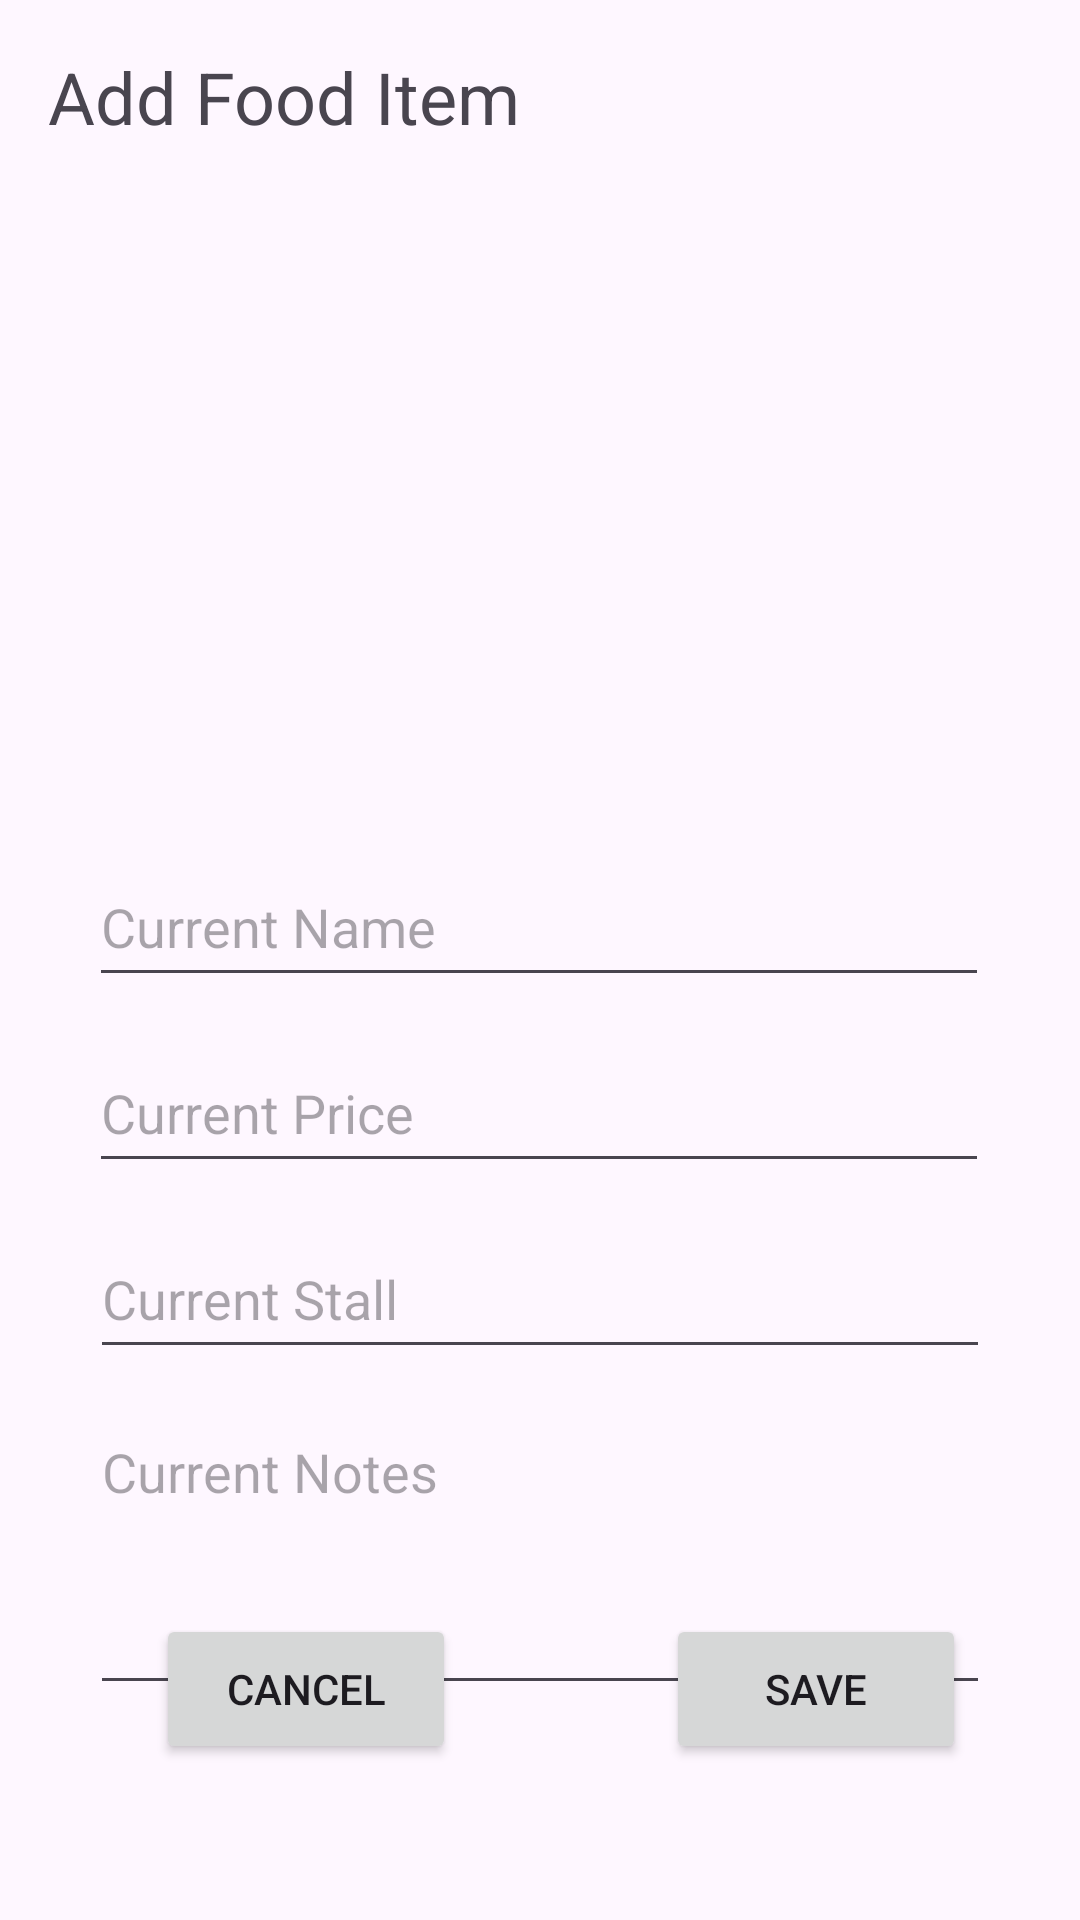

This screen was rendered from an Android layout file. Write that file and the resources it references.
<!-- AndroidManifest.xml: application theme Theme.AteneoFoodReview -->
<!-- res/layout/activity_food_add_page.xml -->
<?xml version="1.0" encoding="utf-8"?>
<androidx.constraintlayout.widget.ConstraintLayout xmlns:android="http://schemas.android.com/apk/res/android"
    xmlns:app="http://schemas.android.com/apk/res-auto"
    xmlns:tools="http://schemas.android.com/tools"
    android:id="@+id/main"
    android:layout_width="match_parent"
    android:layout_height="match_parent"
    tools:context=".FoodAddPage">

    <Button
        android:id="@+id/foodAddSaveButton"
        android:layout_width="100dip"
        android:layout_height="50dip"
        android:layout_marginBottom="52dp"
        android:text="Save"
        app:layout_constraintBottom_toBottomOf="parent"
        app:layout_constraintEnd_toEndOf="parent"
        app:layout_constraintHorizontal_bias="0.647"
        app:layout_constraintStart_toEndOf="@+id/foodAddCancelButton" />

    <Button
        android:id="@+id/foodAddCancelButton"
        android:layout_width="100dip"
        android:layout_height="50dip"
        android:layout_marginStart="52dp"
        android:layout_marginBottom="52dp"
        android:text="Cancel"
        app:layout_constraintBottom_toBottomOf="parent"
        app:layout_constraintStart_toStartOf="parent" />

    <EditText
        android:id="@+id/foodAddNotesInput"
        android:layout_width="300dip"
        android:layout_height="100dip"
        android:layout_marginTop="12dp"
        android:ems="10"
        android:gravity="start|top"
        android:hint="Current Notes"
        android:inputType="textMultiLine"
        app:layout_constraintEnd_toEndOf="parent"
        app:layout_constraintStart_toStartOf="parent"
        app:layout_constraintTop_toBottomOf="@+id/foodAddStallInput" />

    <EditText
        android:id="@+id/foodAddStallInput"
        android:layout_width="300dip"
        android:layout_height="50dip"
        android:layout_marginTop="12dp"
        android:ems="10"
        android:hint="Current Stall"
        android:inputType="text"
        app:layout_constraintEnd_toEndOf="parent"
        app:layout_constraintStart_toStartOf="parent"
        app:layout_constraintTop_toBottomOf="@+id/foodAddPriceInput" />

    <EditText
        android:id="@+id/foodAddTitleInput"
        android:layout_width="300dip"
        android:layout_height="50dip"
        android:layout_marginTop="48dp"
        android:ems="10"
        android:hint="Current Name"
        android:inputType="text"
        app:layout_constraintEnd_toEndOf="parent"
        app:layout_constraintHorizontal_bias="0.495"
        app:layout_constraintStart_toStartOf="parent"
        app:layout_constraintTop_toBottomOf="@+id/foodAddImage" />

    <EditText
        android:id="@+id/foodAddPriceInput"
        android:layout_width="300dip"
        android:layout_height="50dip"
        android:layout_marginTop="12dp"
        android:ems="10"
        android:hint="Current Price"
        android:inputType="numberDecimal"
        app:layout_constraintEnd_toEndOf="parent"
        app:layout_constraintHorizontal_bias="0.495"
        app:layout_constraintStart_toStartOf="parent"
        app:layout_constraintTop_toBottomOf="@+id/foodAddTitleInput" />

    <ImageView
        android:id="@+id/foodAddImage"
        android:layout_width="150dip"
        android:layout_height="150dip"
        android:layout_marginTop="36dp"
        app:layout_constraintEnd_toEndOf="parent"
        app:layout_constraintHorizontal_bias="0.498"
        app:layout_constraintStart_toStartOf="parent"
        app:layout_constraintTop_toBottomOf="@+id/foodAddLabel"
        app:srcCompat="@drawable/ic_launcher_background"
        tools:srcCompat="@tools:sample/avatars" />

    <TextView
        android:id="@+id/foodAddLabel"
        android:layout_width="wrap_content"
        android:layout_height="wrap_content"
        android:layout_marginStart="16dp"
        android:layout_marginTop="16dp"
        android:text="Add Food Item"
        android:textSize="24sp"
        app:layout_constraintStart_toStartOf="parent"
        app:layout_constraintTop_toTopOf="parent" />
</androidx.constraintlayout.widget.ConstraintLayout>
<!-- resources referenced by this layout -->
<resources>
  <style name="Theme.AteneoFoodReview" parent="Base.Theme.AteneoFoodReview" />
  <style name="Base.Theme.AteneoFoodReview" parent="Theme.Material3.DayNight.NoActionBar">
          
          
      </style>
</resources>
